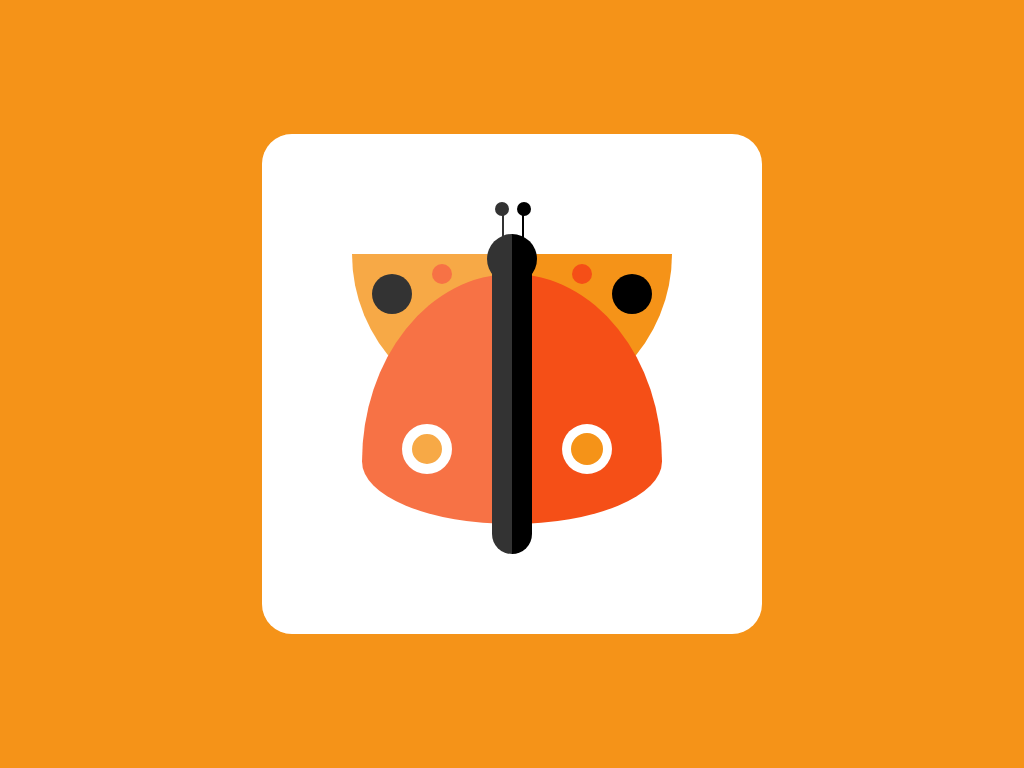

Here is a drawing made with CSS. Write the source that renders it.

<!-- file: index.html -->
<!DOCTYPE html>
<html lang="en">
  <head>
    <meta name="viewport" content="width=device-width, initial-scale=1.0" />
    <title>CSS Butterfly</title>
    <link rel="stylesheet" href="style.css" />
  </head>
  <body>
    <div class="container">
      <div class="wing-1"></div>
      <div class="wing-2"></div>
      <div class="butterfly"></div>
    </div>
  </body>
</html>


/* file: style.css */
* {
  padding: 0;
  margin: 0;
  box-sizing: border-box;
}

body {
  background-color: #f59318;
}

.container {
  height: 500px;
  width: 500px;
  background-color: #ffffff;
  position: absolute;
  transform: translate(-50%, -50%);
  top: 50%;
  left: 50%;
  border-radius: 30px;
}

/* 蝶の左半分の色を薄くする */
.container:after {
  position: absolute;
  content: "";
  height: 100%;
  width: 50%;
  background-color: rgba(255, 255, 255, 0.2);
  border-radius: 30px 0 0 30px;
  top: 0;
}

/* 蝶の頭 */
.butterfly {
  height: 50px;
  width: 50px;
  background-color: #000000;
  position: absolute;
  border-radius: 50%;
  margin: auto;
  left: 0;
  right: 0;
  top: 100px;
}

/* 蝶の胴体 */
.butterfly:before {
  position: absolute;
  content: "";
  height: 300px;
  width: 40px;
  background-color: #000000;
  left: 5px;
  top: 20px;
  border-radius: 20px;
}

/* 蝶の左触角の棒部分 */
.butterfly:after {
  position: absolute;
  content: "";
  height: 50px;
  background-color: #000000;
  width: 2px;
  bottom: 30px;
  left: 15px;
  box-shadow: 20px 0 #000000;
}

/* 羽の上の半円 */
.wing-1 {
  background-color: #f59318;
  height: 160px;
  width: 320px;
  position: absolute;
  left: 90px;
  top: 120px;
  border-radius: 0 0 160px 160px;
}

/* 左羽のオレンジの円 */
.wing-1:before {
  content: "";
  position: absolute;
  height: 20px;
  width: 20px;
  background-color: #f54f17;
  border-radius: 50%;
  left: 80px;
  top: 10px;
  box-shadow: 140px 0 #f54f17, -50px 20px 0 10px #000000,
    190px 20px 0 10px #000000;
}

/* オレンジの大きい羽 */
.wing-2 {
  position: absolute;
  background-color: #f54f17;
  height: 250px;
  width: 300px;
  margin: auto;
  left: 0;
  right: 0;
  border-radius: 50% 50% 50% 50% / 75% 75% 25% 25%;
  top: 140px;
}

/* 羽の模様 */
.wing-2:before {
  content: "";
  position: absolute;
  height: 30px;
  width: 30px;
  background-color: #f59318;
  border: 10px solid #ffffff;
  border-radius: 50%;
  top: 150px;
  left: 40px;
  box-shadow: 160px 0 0 -9px #f59318, 160px 0 0 #ffffff,
    75px -240px 0 -18px #000000, 97px -240px 0 -18px #000000;
}
